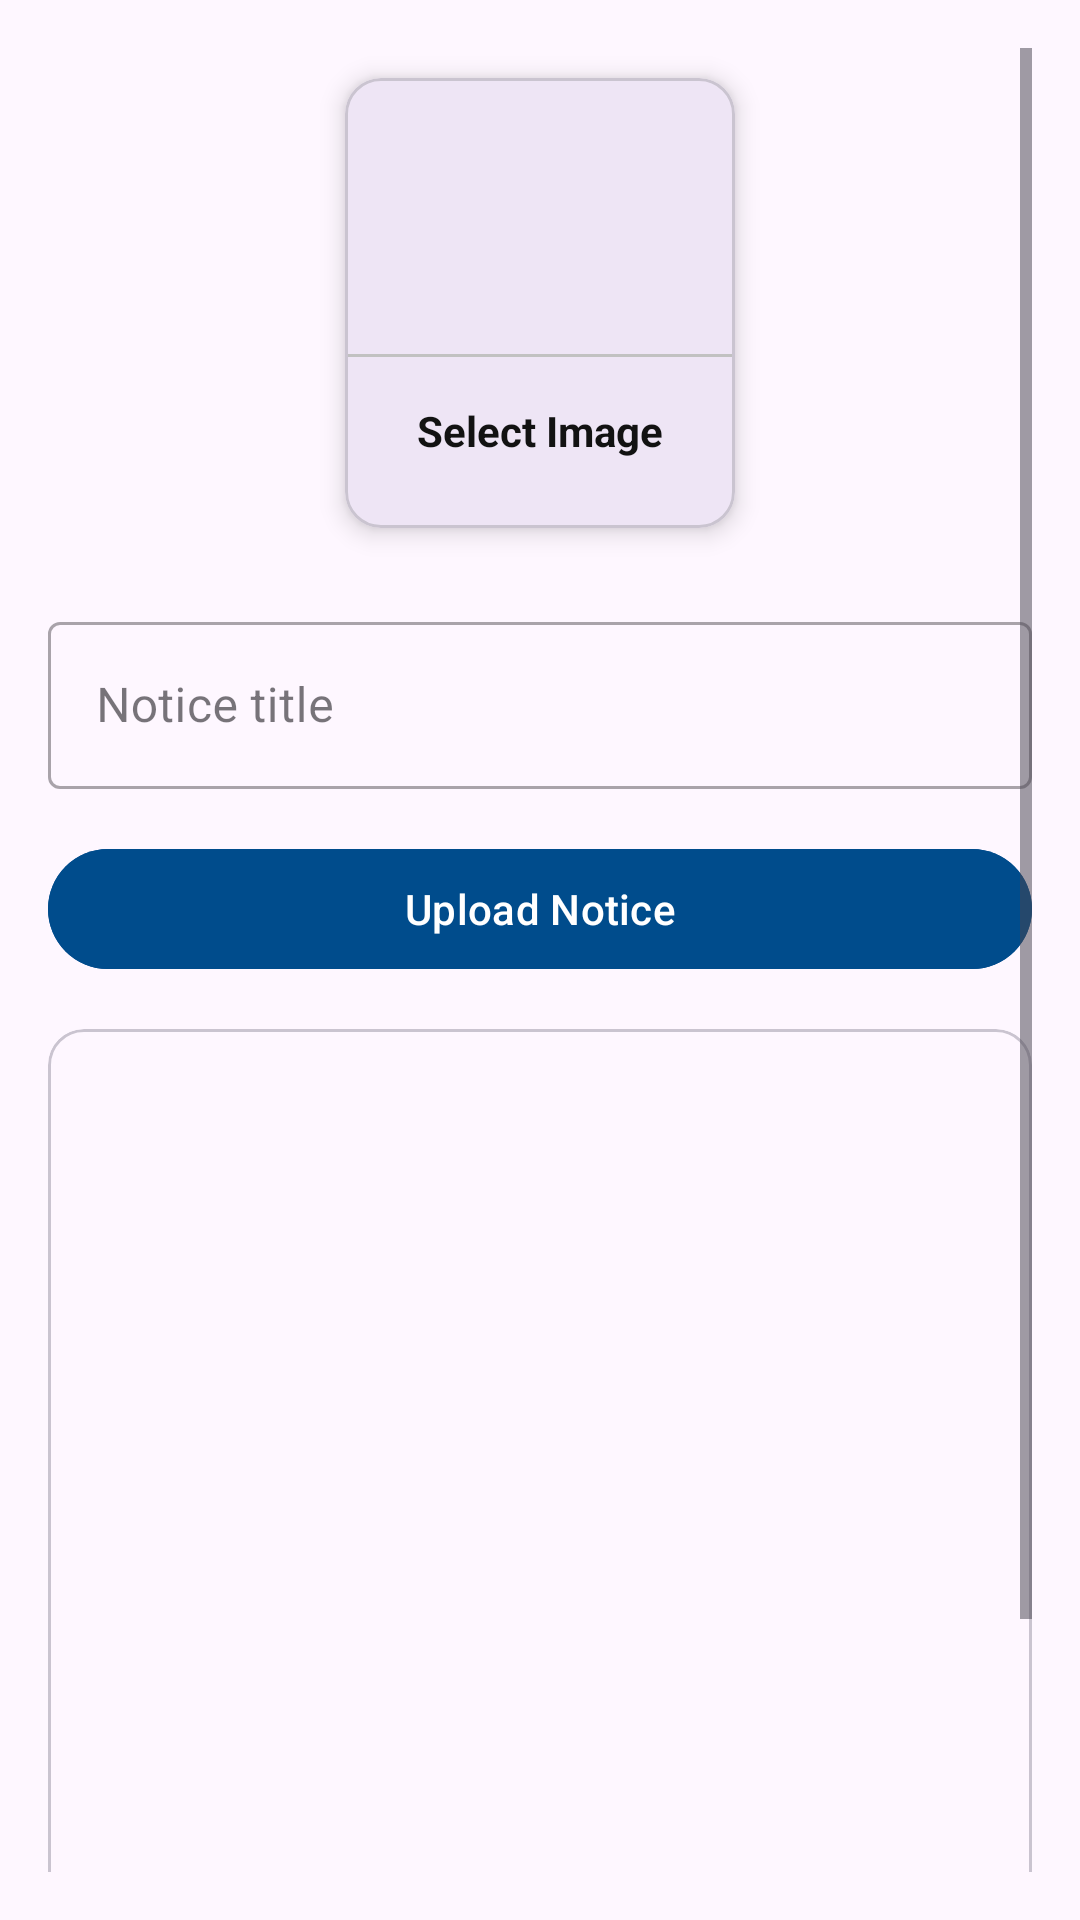

Here is an Android app screen rendered from its layout file. Give the layout XML and the strings, colors and styles it references.
<!-- AndroidManifest.xml: application theme Theme.SMARTCAMPUS -->
<!-- res/layout/activity_upload_notice.xml -->
<?xml version="1.0" encoding="utf-8"?>
<ScrollView xmlns:android="http://schemas.android.com/apk/res/android"
    xmlns:app="http://schemas.android.com/apk/res-auto"
    xmlns:tools="http://schemas.android.com/tools"
    android:layout_width="match_parent"
    android:padding="16dp"
    android:layout_height="wrap_content"
    tools:context=".UploadNotice">

    <LinearLayout
        android:layout_width="match_parent"
        android:layout_height="wrap_content"
        android:orientation="vertical">

        <com.google.android.material.card.MaterialCardView
            android:id="@+id/addImage"
            android:layout_width="130dp"
            android:layout_height="150dp"
            android:layout_gravity="center"
            android:layout_margin="10dp"
            app:cardElevation="5dp">

            <LinearLayout
                android:layout_width="match_parent"
                android:layout_height="match_parent"
                android:orientation="vertical"
                android:gravity="center">

                <ImageView
                    android:layout_width="64dp"
                    android:layout_height="64dp"
                    android:background="@drawable/circle_purple"
                    android:padding="15dp"
                    android:src="@drawable/ic_image" />

                <View
                    android:layout_width="match_parent"
                    android:layout_height="1dp"
                    android:layout_marginTop="10dp"
                    android:background="@color/lightGray" />

                <TextView
                    android:layout_width="wrap_content"
                    android:layout_height="wrap_content"
                    android:layout_marginTop="10dp"
                    android:padding="5dp"
                    android:text="Select Image"
                    android:textColor="@color/textColor"
                    android:textStyle="bold" />

            </LinearLayout>

        </com.google.android.material.card.MaterialCardView>

        <com.google.android.material.textfield.TextInputLayout
            android:layout_width="match_parent"
            android:layout_height="wrap_content"
            android:layout_marginTop="16dp"
            style="@style/Widget.MaterialComponents.TextInputLayout.OutlinedBox">

            <com.google.android.material.textfield.TextInputEditText
                android:id="@+id/noticeTitle"
                android:layout_width="match_parent"
                android:layout_height="wrap_content"
                android:hint="Notice title" />
        </com.google.android.material.textfield.TextInputLayout>

        <com.google.android.material.button.MaterialButton
            android:id="@+id/uploadNoticeBtn"
            android:layout_width="match_parent"
            android:layout_height="wrap_content"
            android:layout_marginTop="16dp"
            android:backgroundTint="@color/colorPrimaryDark"
            android:text="Upload Notice"
            android:textAllCaps="false" />

        <com.google.android.material.card.MaterialCardView
            android:layout_width="match_parent"
            android:layout_height="400dp"
            android:layout_marginTop="16dp">

            <ImageView
                android:id="@+id/noticeImageView"
                android:layout_width="match_parent"
                android:layout_height="match_parent"
                android:scaleType="centerCrop" />

        </com.google.android.material.card.MaterialCardView>

    </LinearLayout>

</ScrollView>
<!-- resources referenced by this layout -->
<resources>
  <color name="colorPrimaryDark">#004c8c</color>
  <color name="lightGray">#c1c1c1</color>
  <color name="textColor">#121212</color>
  <style name="Theme.SMARTCAMPUS" parent="Base.Theme.SMARTCAMPUS" />
  <style name="Base.Theme.SMARTCAMPUS" parent="Theme.Material3.DayNight">
          
          
      </style>
</resources>
